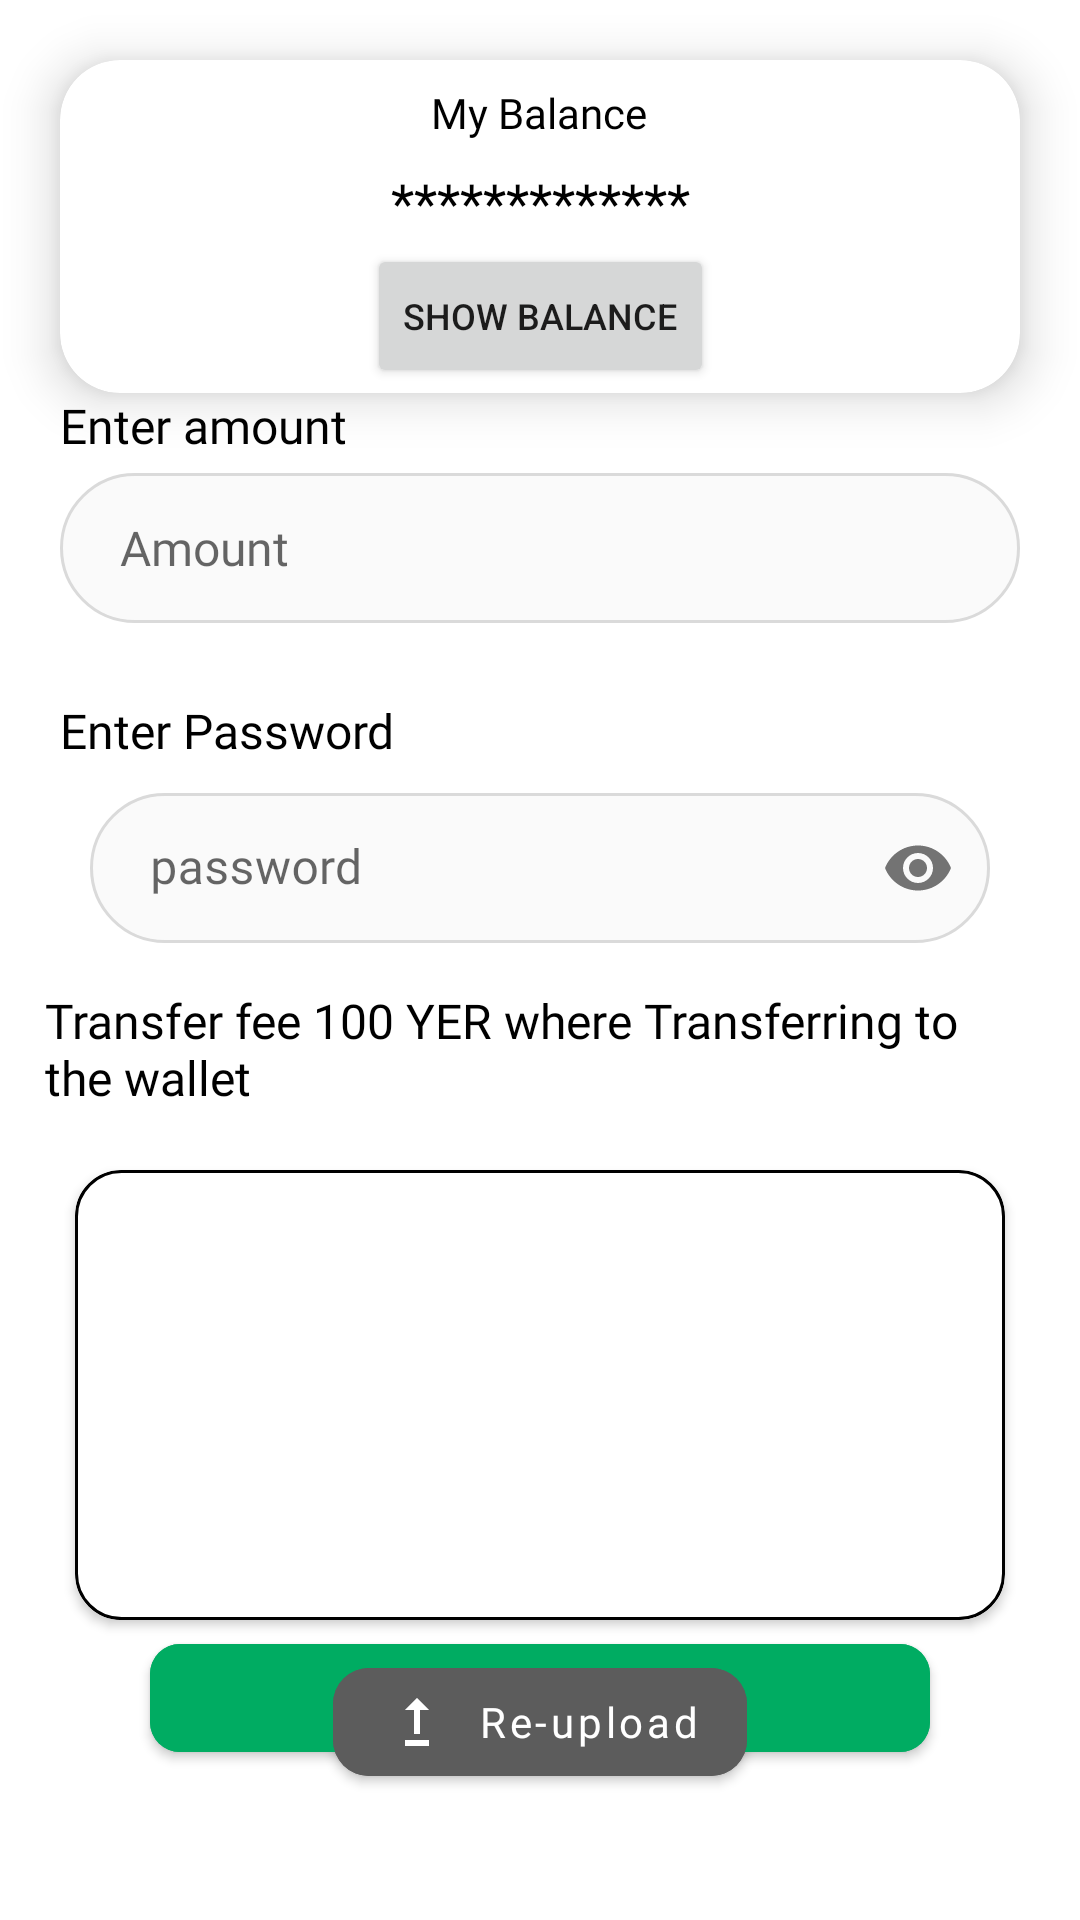

The Android layout XML behind this screen, and the referenced resources:
<!-- AndroidManifest.xml: application theme Theme.Wallet -->
<!-- res/layout/fragment_teller_deposit.xml -->
<?xml version="1.0" encoding="utf-8"?>
<layout xmlns:android="http://schemas.android.com/apk/res/android"
    xmlns:app="http://schemas.android.com/apk/res-auto"
    xmlns:tools="http://schemas.android.com/tools">

    <androidx.constraintlayout.widget.ConstraintLayout
        android:layout_width="match_parent"
        android:layout_height="match_parent">


        <androidx.cardview.widget.CardView
            android:id="@+id/my_wallet_card_view"
            android:layout_width="match_parent"
            android:layout_height="111dp"
            android:layout_marginHorizontal="20dp"
            android:layout_marginTop="20dp"
            app:cardCornerRadius="20dp"
            app:cardElevation="10dp"
            app:layout_constraintEnd_toEndOf="parent"
            app:layout_constraintHorizontal_bias="0.5"
            app:layout_constraintStart_toStartOf="parent"
            app:layout_constraintTop_toTopOf="parent">

            <androidx.constraintlayout.widget.ConstraintLayout
                android:layout_width="match_parent"
                android:layout_height="match_parent"
                android:gravity="center"
                android:orientation="vertical"
                app:layout_constraintEnd_toEndOf="parent"
                app:layout_constraintStart_toEndOf="@id/qr_image"
                app:layout_constraintTop_toTopOf="parent">

                <TextView
                    android:id="@+id/current_balance"
                    android:layout_width="wrap_content"
                    android:layout_height="wrap_content"
                    android:layout_marginTop="8dp"
                    android:fontFamily="@font/medium"
                    android:text="@string/my_balance"
                    android:textColor="@color/text_color"
                    android:textSize="14sp"
                    app:layout_constraintEnd_toEndOf="parent"
                    app:layout_constraintHorizontal_bias="0.498"
                    app:layout_constraintStart_toStartOf="parent"
                    app:layout_constraintTop_toTopOf="parent" />

                <TextView
                    android:id="@+id/BalanceTv"
                    android:layout_width="wrap_content"
                    android:layout_height="wrap_content"
                    android:layout_marginTop="8dp"
                    android:fontFamily="@font/medium"
                    android:gravity="center"
                    android:text="*************"
                    android:textColor="@color/black"
                    android:textSize="18sp"
                    app:layout_constraintEnd_toEndOf="parent"
                    app:layout_constraintStart_toStartOf="parent"
                    app:layout_constraintTop_toBottomOf="@+id/current_balance" />

                <Button
                    android:id="@+id/showBalance"
                    android:layout_width="wrap_content"
                    android:layout_height="wrap_content"
                    android:text="Show balance"
                    android:textSize="12sp"
                    app:layout_constraintBottom_toBottomOf="parent"
                    app:layout_constraintEnd_toEndOf="parent"
                    app:layout_constraintStart_toStartOf="parent"
                    app:layout_constraintTop_toBottomOf="@+id/BalanceTv" />

            </androidx.constraintlayout.widget.ConstraintLayout>


        </androidx.cardview.widget.CardView>

        <TextView
            android:id="@+id/amount_tv"
            android:layout_width="match_parent"
            android:layout_height="wrap_content"
            android:layout_marginStart="20dp"
            android:fontFamily="@font/regular"
            android:text="@string/enter_amount"
            android:textColor="@color/black"
            android:textSize="16sp"
            app:layout_constraintStart_toStartOf="parent"
            app:layout_constraintTop_toBottomOf="@id/my_wallet_card_view" />

        <EditText
            android:id="@+id/amount_et"
            android:layout_width="match_parent"
            android:layout_height="50dp"
            android:layout_marginStart="20dp"
            android:layout_marginTop="5dp"
            android:layout_marginEnd="20dp"
            android:background="@drawable/text_view_radius"
            android:fontFamily="@font/regular"
            android:hint="@string/amount"
            android:inputType="numberDecimal"
            android:paddingHorizontal="20dp"
            android:textSize="16sp"
            app:layout_constraintStart_toStartOf="@id/amount_tv"
            app:layout_constraintTop_toBottomOf="@id/amount_tv" />

        <TextView
            android:id="@+id/password_tv"
            android:layout_width="match_parent"
            android:layout_height="wrap_content"
            android:layout_marginStart="20dp"
            android:layout_marginTop="25dp"
            android:fontFamily="@font/regular"
            android:text="@string/enter_password"
            android:textColor="@color/black"
            android:textSize="16sp"
            app:layout_constraintStart_toStartOf="parent"
            app:layout_constraintTop_toBottomOf="@id/amount_et" />

        <com.google.android.material.textfield.TextInputLayout
            android:id="@+id/password_et"
            android:layout_width="match_parent"
            android:layout_height="wrap_content"
            android:layout_marginStart="10dp"
            android:layout_marginTop="5dp"
            android:layout_marginEnd="10dp"
            app:boxStrokeWidth="0dp"
            app:boxStrokeWidthFocused="0dp"
            app:layout_constraintStart_toStartOf="@id/password_tv"
            app:layout_constraintTop_toBottomOf="@id/password_tv"
            app:passwordToggleEnabled="true">

            <com.google.android.material.textfield.TextInputEditText
                android:id="@+id/password_et_Input"
                android:layout_width="match_parent"
                android:layout_height="50dp"
                android:layout_marginStart="20dp"
                android:layout_marginTop="5dp"
                android:layout_marginEnd="20dp"
                android:background="@drawable/text_view_radius"
                android:fontFamily="@font/regular"
                android:hint="@string/password"
                android:inputType="textPassword"
                android:paddingHorizontal="20dp"
                android:textColor="@color/text_color"
                android:textColorHint="@color/hint_text_color"
                android:textSize="16sp" />

        </com.google.android.material.textfield.TextInputLayout>

        <TextView
            android:id="@+id/transfer_tv"
            android:layout_width="match_parent"
            android:layout_height="wrap_content"
            android:layout_marginHorizontal="15dp"
            android:layout_marginTop="15dp"
            android:fontFamily="@font/regular"
            android:text="@string/transfer_fee_100_yer_where_transferring_to_the_wallet"
            android:textColor="@color/black"
            android:textSize="16sp"
            app:layout_constraintTop_toBottomOf="@id/password_et" />

        <com.google.android.material.button.MaterialButton
            android:id="@+id/btn_login"
            android:layout_width="match_parent"
            android:layout_height="wrap_content"
            android:layout_marginHorizontal="50dp"
            android:layout_marginTop="60dp"
            android:layout_marginBottom="50dp"
            android:backgroundTint="@color/base_green"
            android:paddingHorizontal="40dp"
            android:paddingVertical="5dp"
            android:text="@string/confirm"
            android:textAllCaps="false"
            android:textColor="@color/white"
            android:textSize="16sp"
            app:cornerRadius="10dp"
            app:layout_constraintBottom_toBottomOf="parent"
            app:layout_constraintEnd_toEndOf="parent"
            app:layout_constraintHorizontal_bias="0.54"
            app:layout_constraintStart_toStartOf="parent"

            app:layout_constraintVertical_bias="0.294"
            tools:ignore="DuplicateSpeakableTextCheck,TextContrastCheck" />
        <androidx.cardview.widget.CardView
            android:id="@+id/photo_id_card"
            android:layout_width="match_parent"
            android:layout_height="150dp"
            android:layout_marginHorizontal="25dp"
            android:layout_marginTop="20dp"
            app:cardCornerRadius="15dp"
            app:layout_constraintEnd_toEndOf="parent"
            app:layout_constraintStart_toStartOf="parent"
            app:layout_constraintTop_toBottomOf="@id/transfer_tv">

            <ImageView
                android:id="@+id/identity_photo"
                android:layout_width="match_parent"
                android:layout_height="match_parent"
                android:background="@drawable/card_background" />


        </androidx.cardview.widget.CardView>

        <com.google.android.material.button.MaterialButton
            android:id="@+id/upload_identity_photo_btn"
            android:layout_width="wrap_content"
            android:layout_height="wrap_content"
            android:layout_marginTop="10dp"
            android:backgroundTint="@color/hint_text_color"
            android:drawableLeft="@drawable/baseline_upgrade_24"
            android:text="@string/re_upload"
            android:textAllCaps="false"
            android:textColor="@color/white"
            app:cornerRadius="12dp"
            android:fontFamily="@font/regular"
            android:textSize="14sp"
            app:layout_constraintEnd_toEndOf="parent"
            app:layout_constraintHorizontal_bias="0.5"
            app:layout_constraintStart_toStartOf="parent"
            app:layout_constraintTop_toBottomOf="@id/photo_id_card" />


    </androidx.constraintlayout.widget.ConstraintLayout>
</layout>
<!-- resources referenced by this layout -->
<resources>
  <color name="base_green">#00AC62</color>
  <color name="black">#FF000000</color>
  <color name="hint_text_color">#5C5C5C</color>
  <color name="text_color">#000000</color>
  <color name="white">#FFFFFFFF</color>
  <!-- drawable baseline_upgrade_24 (drawable) -->
  <vector android:height="24dp" android:tint="@color/white"
      android:viewportHeight="24" android:viewportWidth="24"
      android:width="24dp" xmlns:android="http://schemas.android.com/apk/res/android">
      <path android:fillColor="@android:color/white" android:pathData="M16,18v2H8v-2H16zM11,7.99V16h2V7.99h3L12,4L8,7.99H11z"/>
  </vector>
  <!-- drawable card_background (drawable) -->
  <?xml version="1.0" encoding="utf-8"?>
  <shape xmlns:android="http://schemas.android.com/apk/res/android"
      android:shape="rectangle">
  
      <solid android:color="@color/white"/>
      <corners android:radius="15dp"/>
      <stroke android:color="@color/black" android:width="1dp"/>
  
  </shape>
  <!-- drawable text_view_radius (drawable) -->
  <?xml version="1.0" encoding="utf-8"?>
  <shape xmlns:android="http://schemas.android.com/apk/res/android">
      <corners android:radius="25dp"/>
      <solid android:color="@color/input_shadow_color"/>
      <stroke
          android:width="1dip"
          android:color="@color/input_shadow_radius_color" />
  </shape>
  <string name="amount">Amount</string>
  <string name="confirm">Confirm</string>
  <string name="enter_amount">Enter amount</string>
  <string name="enter_password">Enter Password</string>
  <string name="my_balance">My Balance</string>
  <string name="password">password</string>
  <string name="re_upload">Re-upload</string>
  <string name="transfer_fee_100_yer_where_transferring_to_the_wallet">Transfer fee 100 YER where Transferring to the wallet</string>
  <style name="Theme.Wallet" parent="Theme.MaterialComponents.DayNight.NoActionBar">
          
          <item name="colorPrimary">@color/black</item>
          <item name="colorPrimaryVariant">@color/black</item>
          <item name="colorOnPrimary">@color/white</item>
          
          <item name="colorSecondary">@color/teal_200</item>
          <item name="colorSecondaryVariant">@color/teal_700</item>
          <item name="colorOnSecondary">@color/black</item>
          
          <item name="android:statusBarColor">?attr/colorPrimaryVariant</item>
          
      </style>
  <color name="input_shadow_color">#FAFAFA</color>
  <color name="input_shadow_radius_color">#DADADA</color>
  <color name="teal_200">#FF03DAC5</color>
  <color name="teal_700">#FF018786</color>
</resources>
